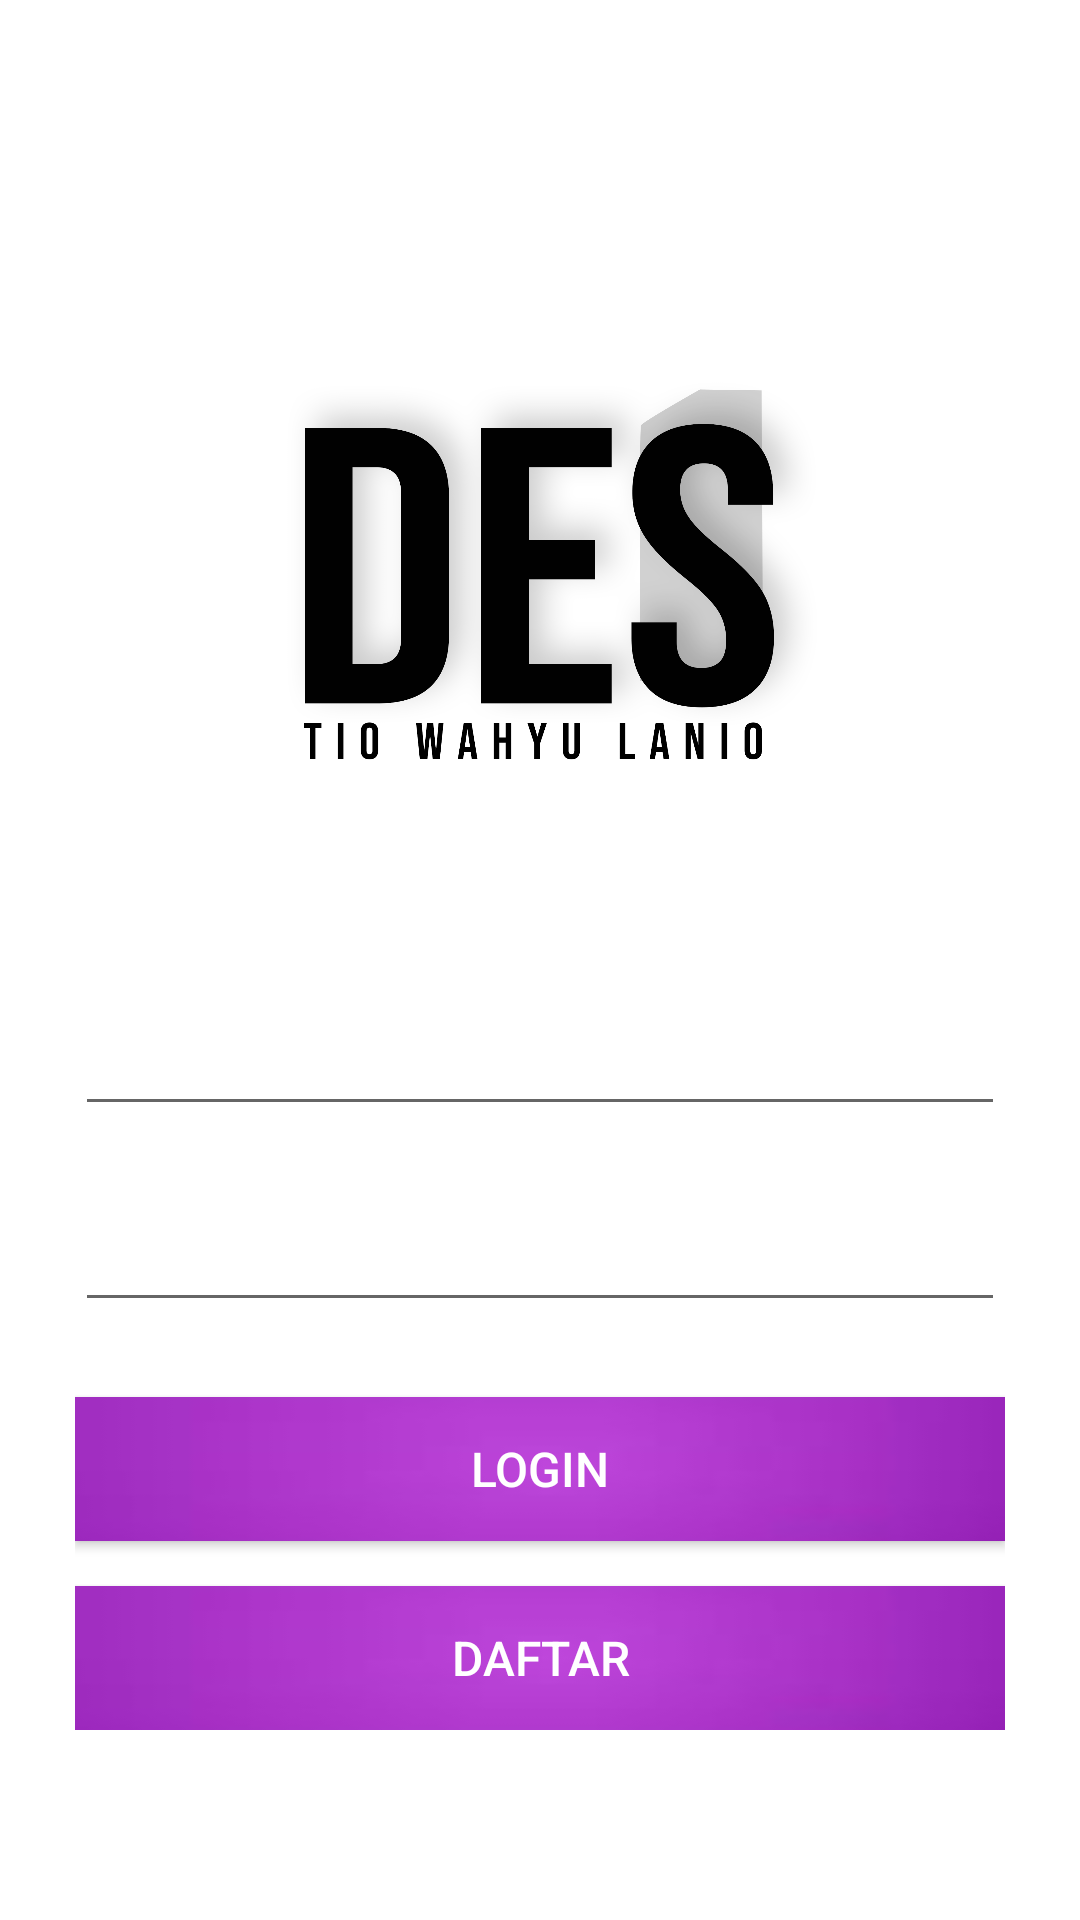

Produce the Android XML layout that renders to this screen, including the resource entries it uses.
<!-- AndroidManifest.xml: application theme Theme.AyamKu -->
<!-- res/layout/activity_login.xml -->
<?xml version="1.0" encoding="utf-8"?>
<LinearLayout
    xmlns:android="http://schemas.android.com/apk/res/android"
    xmlns:app="http://schemas.android.com/apk/res-auto"
    xmlns:tools="http://schemas.android.com/tools"
    android:layout_width="match_parent"
    android:layout_height="match_parent"
    android:orientation="vertical"
    android:background="@drawable/wp3"
    tools:context=".LoginActivity">
    <ImageView
        android:layout_width="200dp"
        android:layout_height="200dp"
        android:layout_marginTop="100dp"
        android:src="@drawable/destio2"
        android:layout_gravity="center"/>
    <LinearLayout
        android:layout_width="match_parent"
        android:layout_height="wrap_content"
        android:orientation="vertical"
        android:padding="5dp"
        android:layout_marginLeft="20dp"
        android:layout_marginTop="20dp"
        android:layout_marginRight="20dp">
        <EditText
            android:id="@+id/user"
            android:layout_width="match_parent"
            android:layout_height="wrap_content"
            android:padding="15dp"
            android:inputType="text"
            android:textSize="15dp"
            android:hint="Username"
            android:textColor="@android:color/white"
            android:textColorHint="@android:color/white"
            android:layout_marginBottom="15dp"/>
        <EditText
            android:id="@+id/pass"
            android:layout_width="match_parent"
            android:layout_height="wrap_content"
            android:padding="15dp"
            android:inputType="textPassword"
            android:textSize="15dp"
            android:hint="Password"
            android:textColor="@android:color/white"
            android:textColorHint="@android:color/white"
            android:layout_marginBottom="25dp" />
        <Button
            android:id="@+id/btnLogin"
            android:layout_width="match_parent"
            android:layout_height="wrap_content"
            android:background="@drawable/bg_button"
            android:textSize="16sp"
            android:textColor="@android:color/white"
            android:text="Login"
            android:layout_marginBottom="15dp"/>
        <Button
            android:id="@+id/btnRegis"
            android:layout_width="match_parent"
            android:layout_height="wrap_content"
            android:background="@drawable/bg_button"
            android:textSize="16sp"
            android:textColor="@android:color/white"
            android:text="Daftar" />
    </LinearLayout>
</LinearLayout>
<!-- resources referenced by this layout -->
<resources>
  <!-- drawable bg_button: jpg bitmap (drawable, 993 bytes) -->
  <!-- drawable destio2: png bitmap (drawable, 164047 bytes) -->
  <style name="Theme.AyamKu" parent="Theme.MaterialComponents.DayNight.DarkActionBar">
          
          <item name="colorPrimary">@color/colorPrimary</item>
          <item name="colorPrimaryVariant">@color/colorPrimary</item>
          <item name="colorOnPrimary">@color/white</item>
          
          <item name="colorSecondary">@color/teal_200</item>
          <item name="colorSecondaryVariant">@color/teal_700</item>
          <item name="colorOnSecondary">@color/black</item>
          
          <item name="android:statusBarColor">?attr/colorPrimaryVariant</item>
          
      </style>
  <color name="colorPrimary">#2DA1BD</color>
  <color name="white">#FFFFFFFF</color>
  <color name="teal_200">#FF03DAC5</color>
  <color name="teal_700">#FF018786</color>
  <color name="black">#FF000000</color>
</resources>
